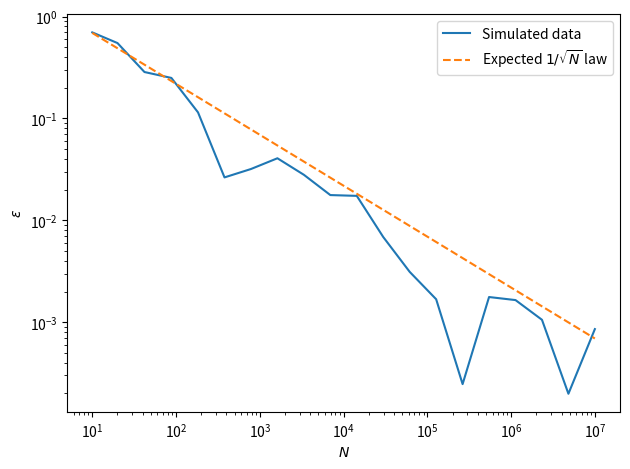

Python code for this plot:
'''
This code is used to calculate $\int_0^2 x^2 dx$ using Monte Carlo method.
[redacted]
'''
import numpy as np
import matplotlib.pyplot as plt
from scipy.optimize import curve_fit


def cal_xsquare(N):
    np.random.seed(111)
    x = np.random.random(N)*2
    np.random.seed(222)
    y = np.random.random(N)*4
    result = np.sum(y<x**2)/np.shape(x)[0]*8
    print(result)
    return result

def err(N):
    ERR = abs((cal_xsquare(N) - 8/3)/(8/3))
    return ERR

def expect(N,a):
    return a/np.sqrt(N)

N = np.logspace(1, 7, 20).astype(int)
Errs = list(map(err, N))

popt, pcov = curve_fit(expect, N, Errs)

plt.loglog(N, Errs, label='Simulated data', linestyle='solid')
plt.loglog(N, expect(N, popt[0]), label='Expected $1/\sqrt{N}$ law', linestyle='dashed')

plt.xlabel('$N$')
plt.ylabel('$\epsilon$')
plt.legend()
plt.tight_layout()
plt.savefig('pi_MC.png', dpi=300)

plt.show()



